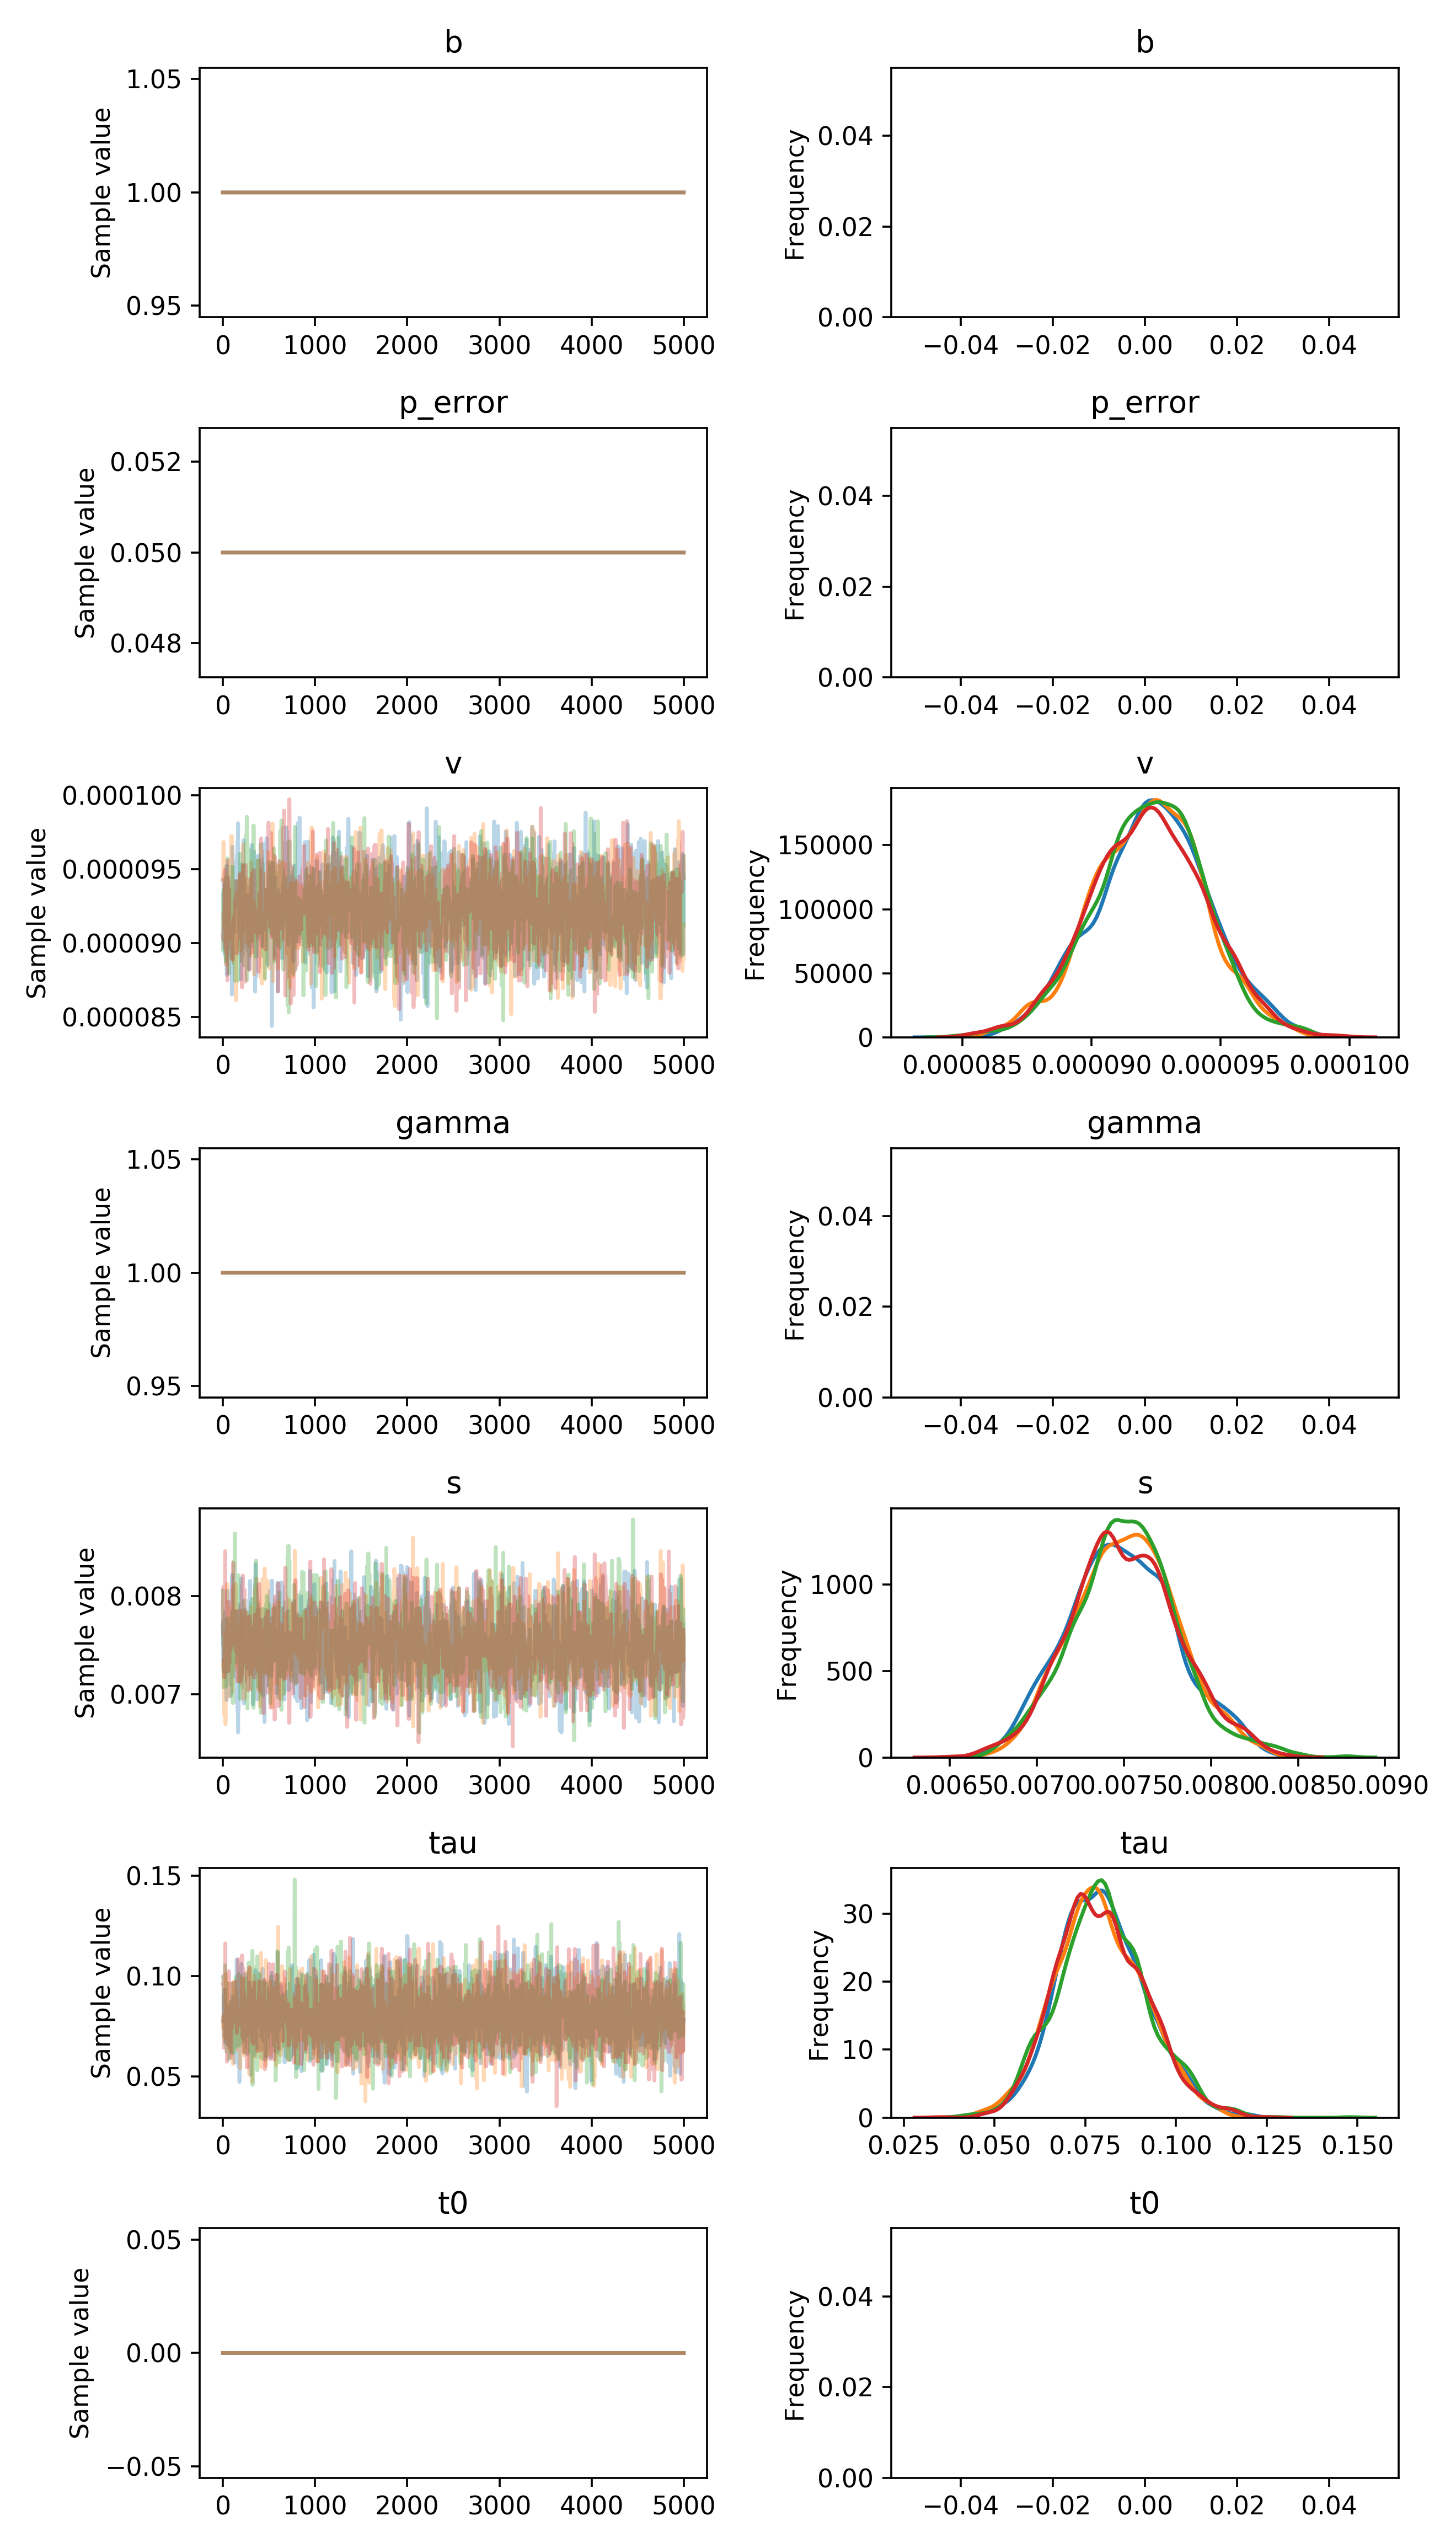

Values plotted in this chart, from the file beside it:
, b, p_error, v__0_0, gamma__0_0, s__0_0, tau__0_0, t0__0_0
0, 1.0, 0.05, 9.428250164041431e-05, 1.0, 0.007715, 0.0775, 0.0
1, 1.0, 0.05, 9.428250164041431e-05, 1.0, 0.007715, 0.0775, 0.0
2, 1.0, 0.05, 9.428250164041431e-05, 1.0, 0.007494, 0.0775, 0.0
3, 1.0, 0.05, 9.428250164041431e-05, 1.0, 0.007494, 0.0775, 0.0
4, 1.0, 0.05, 9.428250164041431e-05, 1.0, 0.007344, 0.0775, 0.0
5, 1.0, 0.05, 9.428250164041431e-05, 1.0, 0.007344, 0.0775, 0.0
6, 1.0, 0.05, 9.428250164041431e-05, 1.0, 0.007308, 0.07967, 0.0
7, 1.0, 0.05, 9.428250164041431e-05, 1.0, 0.007235, 0.07967, 0.0
8, 1.0, 0.05, 9.151642835121379e-05, 1.0, 0.007235, 0.07967, 0.0
9, 1.0, 0.05, 9.151642835121379e-05, 1.0, 0.007235, 0.09041, 0.0
10, 1.0, 0.05, 9.151642835121379e-05, 1.0, 0.007235, 0.09041, 0.0
11, 1.0, 0.05, 9.352145463945958e-05, 1.0, 0.007235, 0.09041, 0.0
12, 1.0, 0.05, 9.352145463945958e-05, 1.0, 0.007235, 0.08617, 0.0
13, 1.0, 0.05, 9.355274664183217e-05, 1.0, 0.007235, 0.08045, 0.0
14, 1.0, 0.05, 9.355274664183217e-05, 1.0, 0.00776, 0.08045, 0.0
15, 1.0, 0.05, 9.020454716687749e-05, 1.0, 0.007747, 0.08045, 0.0
16, 1.0, 0.05, 9.020454716687749e-05, 1.0, 0.007747, 0.08045, 0.0
17, 1.0, 0.05, 9.000314311985599e-05, 1.0, 0.007747, 0.08045, 0.0
18, 1.0, 0.05, 8.984361590254941e-05, 1.0, 0.007747, 0.08045, 0.0
19, 1.0, 0.05, 8.925863662566294e-05, 1.0, 0.007747, 0.08045, 0.0
20, 1.0, 0.05, 9.15234702718439e-05, 1.0, 0.007747, 0.09329, 0.0
21, 1.0, 0.05, 9.15234702718439e-05, 1.0, 0.007819, 0.09329, 0.0
22, 1.0, 0.05, 8.972259026607771e-05, 1.0, 0.007819, 0.09329, 0.0
23, 1.0, 0.05, 8.972259026607771e-05, 1.0, 0.007819, 0.08118, 0.0
24, 1.0, 0.05, 8.972259026607771e-05, 1.0, 0.007844, 0.09302, 0.0
25, 1.0, 0.05, 9.184689415108186e-05, 1.0, 0.007844, 0.09302, 0.0
26, 1.0, 0.05, 9.184689415108186e-05, 1.0, 0.007844, 0.09302, 0.0
27, 1.0, 0.05, 9.184689415108186e-05, 1.0, 0.007454, 0.09302, 0.0
28, 1.0, 0.05, 9.145657013154106e-05, 1.0, 0.007454, 0.07052, 0.0
29, 1.0, 0.05, 9.206855033642849e-05, 1.0, 0.007454, 0.07052, 0.0
30, 1.0, 0.05, 9.206855033642849e-05, 1.0, 0.007454, 0.07052, 0.0
31, 1.0, 0.05, 9.206855033642849e-05, 1.0, 0.007454, 0.06662, 0.0
32, 1.0, 0.05, 9.206855033642849e-05, 1.0, 0.007454, 0.06662, 0.0
33, 1.0, 0.05, 8.855502164652657e-05, 1.0, 0.007707, 0.06662, 0.0
34, 1.0, 0.05, 8.855502164652657e-05, 1.0, 0.007707, 0.08518, 0.0
35, 1.0, 0.05, 9.519957799584766e-05, 1.0, 0.007691, 0.08518, 0.0
36, 1.0, 0.05, 9.519957799584766e-05, 1.0, 0.007691, 0.07957, 0.0
37, 1.0, 0.05, 9.519957799584766e-05, 1.0, 0.006944, 0.07957, 0.0
38, 1.0, 0.05, 9.519957799584766e-05, 1.0, 0.006944, 0.079, 0.0
39, 1.0, 0.05, 9.519957799584766e-05, 1.0, 0.006944, 0.079, 0.0
40, 1.0, 0.05, 9.519957799584766e-05, 1.0, 0.006944, 0.079, 0.0
41, 1.0, 0.05, 9.388383113258316e-05, 1.0, 0.006944, 0.079, 0.0
42, 1.0, 0.05, 8.785971982528738e-05, 1.0, 0.00781, 0.079, 0.0
43, 1.0, 0.05, 8.785971982528738e-05, 1.0, 0.007514, 0.079, 0.0
44, 1.0, 0.05, 8.823042764060008e-05, 1.0, 0.007349, 0.079, 0.0
45, 1.0, 0.05, 8.823042764060008e-05, 1.0, 0.007355, 0.079, 0.0
46, 1.0, 0.05, 8.823042764060008e-05, 1.0, 0.008057, 0.079, 0.0
47, 1.0, 0.05, 8.924807303718979e-05, 1.0, 0.008057, 0.079, 0.0
48, 1.0, 0.05, 8.924807303718979e-05, 1.0, 0.007678, 0.08492, 0.0
49, 1.0, 0.05, 8.924807303718979e-05, 1.0, 0.007678, 0.08492, 0.0
50, 1.0, 0.05, 8.924807303718979e-05, 1.0, 0.007678, 0.06596, 0.0
51, 1.0, 0.05, 8.929511613501022e-05, 1.0, 0.007678, 0.06596, 0.0
52, 1.0, 0.05, 8.929511613501022e-05, 1.0, 0.007678, 0.06596, 0.0
53, 1.0, 0.05, 9.209118929021613e-05, 1.0, 0.007678, 0.06596, 0.0
54, 1.0, 0.05, 9.209118929021613e-05, 1.0, 0.007204, 0.06596, 0.0
55, 1.0, 0.05, 9.209118929021613e-05, 1.0, 0.007584, 0.06596, 0.0
56, 1.0, 0.05, 9.209118929021613e-05, 1.0, 0.007584, 0.06596, 0.0
57, 1.0, 0.05, 9.209118929021613e-05, 1.0, 0.007636, 0.06596, 0.0
58, 1.0, 0.05, 9.209118929021613e-05, 1.0, 0.007514, 0.06596, 0.0
59, 1.0, 0.05, 9.210334397691185e-05, 1.0, 0.007514, 0.06596, 0.0
... 19,940 more rows
